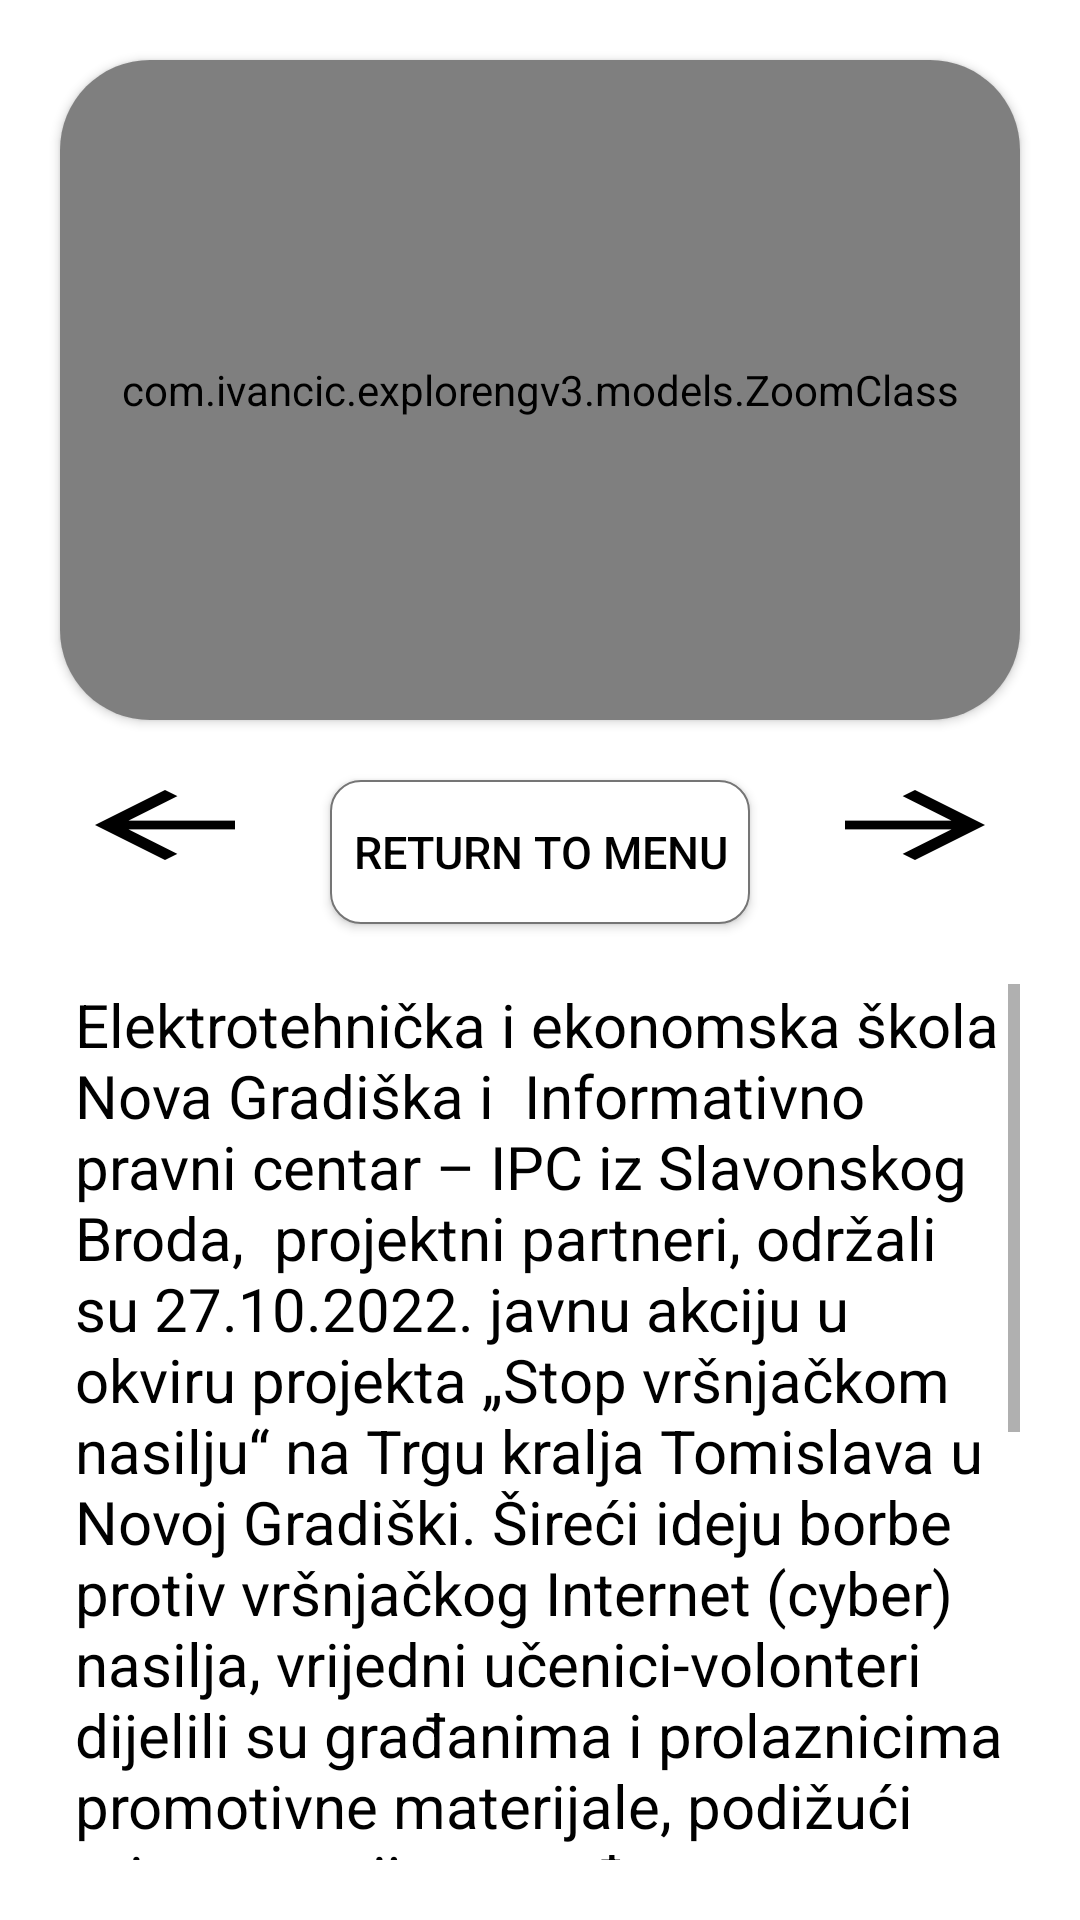

The Android layout XML behind this screen, and the referenced resources:
<!-- AndroidManifest.xml: application theme Theme.ExploreNgV2 -->
<!-- res/layout/activity_details.xml -->
<?xml version="1.0" encoding="utf-8"?>

<androidx.constraintlayout.widget.ConstraintLayout xmlns:android="http://schemas.android.com/apk/res/android"
    xmlns:app="http://schemas.android.com/apk/res-auto"
    xmlns:tools="http://schemas.android.com/tools"
    android:layout_width="match_parent"
    android:layout_height="match_parent"
    tools:context=".activities.DetailsActivity">

    <ImageView
        android:id="@+id/back"
        app:layout_constraintTop_toBottomOf="@id/large"
        app:layout_constraintLeft_toLeftOf="@id/large"
        android:src="@drawable/ic_baseline_arrow_back_24"
        android:layout_width="wrap_content"
        android:layout_height="wrap_content"
        android:scaleY="0.5"
        />
    <ImageView
        android:id="@+id/forward"
        app:layout_constraintTop_toBottomOf="@id/large"
        app:layout_constraintEnd_toEndOf="@id/large"
        android:src="@drawable/ic_baseline_arrow_forward_24"
        android:layout_width="wrap_content"
        android:layout_height="wrap_content"
        android:scaleY="0.5"
        android:scaleType="centerCrop"/>

    <androidx.appcompat.widget.AppCompatButton
        android:id="@+id/returnToMenu"
        android:layout_width="0dp"
        android:layout_height="wrap_content"
        android:layout_margin="20dp"
        android:layout_weight="1"
        android:background="@drawable/ripple"
        android:elevation="10dp"
        android:text="@string/back"
        android:textColor="@color/black"
        android:textSize="15sp"

        app:layout_constraintEnd_toStartOf="@+id/forward"
        app:layout_constraintStart_toEndOf="@+id/back"
        app:layout_constraintTop_toBottomOf="@+id/large" />

    <androidx.cardview.widget.CardView
        android:layout_width="match_parent"
        android:layout_height="220dp"
        app:cardCornerRadius="30dp"
        android:layout_margin="20dp"
        android:elevation="10dp"
        android:id="@+id/large"
        app:layout_constraintLeft_toLeftOf="parent"
        app:layout_constraintRight_toRightOf="parent"
        app:layout_constraintTop_toTopOf="parent">

        <com.ivancic.explorengv3.models.ZoomClass
            android:id="@+id/photos"
            android:layout_width="match_parent"
            android:layout_height="match_parent"
            android:background="@color/grey3"
            android:src="@drawable/ic_launcher_background"
            android:layout_gravity="center"
            android:elevation="15dp"
            android:scaleType="centerCrop"
            />
    </androidx.cardview.widget.CardView>

    <ScrollView
        android:layout_margin="20dp"
        android:layout_width="match_parent"
        android:layout_height="0dp"
        app:layout_constraintBottom_toBottomOf="parent"
        app:layout_constraintTop_toBottomOf="@+id/returnToMenu">

        <LinearLayout
            android:layout_width="match_parent"
            android:layout_height="wrap_content"
            android:orientation="vertical">

            <ImageView
                android:id="@+id/image"
                android:layout_width="match_parent"
                android:layout_height="wrap_content" />

            <TextView
                android:id="@+id/description"
                android:layout_width="match_parent"
                android:layout_height="wrap_content"
                android:layout_marginStart="5dp"
                android:text="Elektrotehnička i ekonomska škola Nova Gradiška i  Informativno pravni centar – IPC iz Slavonskog Broda,  projektni partneri, održali su 27.10.2022. javnu akciju u okviru projekta „Stop vršnjačkom nasilju“ na Trgu kralja Tomislava u Novoj Gradiški. Šireći ideju borbe protiv vršnjačkog Internet (cyber) nasilja, vrijedni učenici-volonteri dijelili su građanima i prolaznicima promotivne materijale, podižući pri tome svijest građana o ovom raširenom problemu među mladima.
Svojim pisanim porukama poručili su da je neprihvatljiv  bilo koji oblik nasilja (fizičko, verbalno, psihološko) i da moramo biti pažljivi u online okruženju jednako kao i u stvarnom životu. Projekt je financiran od strane Središnjeg državnog ureda za demografiju i mlade Republike Hrvatske."
                android:textColor="@color/black"

                android:textSize="20sp" />
        </LinearLayout>

    </ScrollView>



</androidx.constraintlayout.widget.ConstraintLayout>
<!-- resources referenced by this layout -->
<resources>
  <color name="black">#FF000000</color>
  <color name="grey3">#BCBCBC</color>
  <!-- drawable ic_baseline_arrow_back_24 (drawable) -->
  <vector android:height="70dp" android:tint="#000000"
      android:viewportHeight="24" android:viewportWidth="24"
      android:width="70dp" xmlns:android="http://schemas.android.com/apk/res/android">
      <path android:fillColor="@android:color/white" android:pathData="M20,11H7.83l5.59,-5.59L12,4l-8,8 8,8 1.41,-1.41L7.83,13H20v-2z"/>
  </vector>
  <!-- drawable ic_baseline_arrow_forward_24 (drawable) -->
  <vector android:height="70dp" android:tint="#000000"
      android:viewportHeight="24" android:viewportWidth="24"
      android:width="70dp" xmlns:android="http://schemas.android.com/apk/res/android">
      <path android:fillColor="#ffffff" android:pathData="M12,4l-1.41,1.41L16.17,11H4v2h12.17l-5.58,5.59L12,20l8,-8z"/>
  </vector>
  <!-- drawable ripple (drawable) -->
  <?xml version="1.0" encoding="utf-8"?>
  <selector xmlns:android="http://schemas.android.com/apk/res/android">
      <item android:state_pressed="true">
          <shape android:shape="rectangle">
              <corners android:radius="10dp"/>
              <solid android:color="@color/grey3"/>
          </shape>
      </item>
      <item android:state_focused="true">
          <shape android:shape="rectangle">
              <padding android:padding="1dp"/>
              <corners android:radius="10dp"/>
              <solid android:color="@color/grey2"/>
          </shape>
      </item>
      <item>
          <shape android:shape="rectangle">
              <padding android:padding="1dp"/>
              <corners android:radius="10dp"/>
              <solid android:color="#FFFFFF"/>
              <stroke
                  android:width="0.5dp"
                  android:color="#757575"/>
          </shape>
      </item>
  </selector>
  <string name="back">Return to menu</string>
  <style name="Theme.ExploreNgV2" parent="Theme.MaterialComponents.DayNight.NoActionBar">
          
          <item name="colorPrimary">@color/purple_500</item>
          <item name="colorPrimaryVariant">@color/purple_700</item>
          <item name="colorOnPrimary">@color/white</item>
          
          <item name="colorSecondary">@color/teal_200</item>
          <item name="colorSecondaryVariant">@color/teal_700</item>
          <item name="colorOnSecondary">@color/black</item>
          
          <item name="android:statusBarColor" tools:targetApi="l">?attr/colorPrimaryVariant</item>
          
      </style>
  <color name="grey2">#535353</color>
  <color name="purple_500">#FF6200EE</color>
  <color name="purple_700">#FF3700B3</color>
  <color name="white">#FFFFFFFF</color>
  <color name="teal_200">#FF03DAC5</color>
  <color name="teal_700">#FF018786</color>
</resources>
